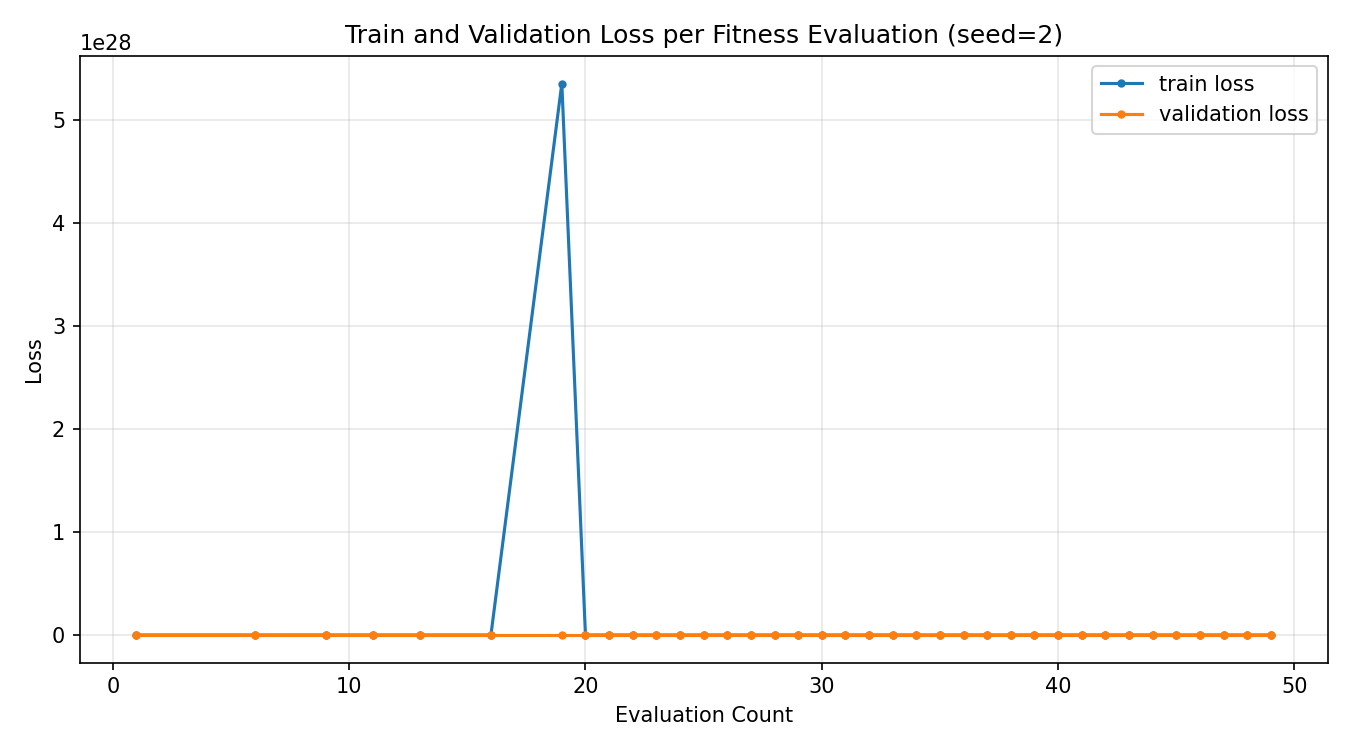

Source data for this figure (header and first rows):
evaluation_count, train_loss, validation_loss
1, 1.012, 1.097
2, inf, inf
3, inf, inf
4, inf, inf
5, inf, inf
6, 0.9565, 0.9289
7, inf, inf
8, inf, inf
9, 1.098, 1.047
10, inf, inf
11, 1.009, 0.9535
12, inf, inf
13, 1.007, 0.9691
14, inf, inf
15, inf, inf
16, 0.9802, 1.011
17, inf, inf
18, inf, inf
19, 5.357437883272328e+28, 2.303
20, 0.7851, 0.8293
21, 0.7795, 0.8226
22, 2.757, 2.076
23, 2.838, 2.293
24, 0.7844, 0.8514
25, 2.515, 2.141
26, 0.7713, 0.8314
27, 2.604, 2.211
28, 0.7848, 0.7994
29, 0.9855, 0.9298
30, 1.009, 0.9474
31, 0.778, 0.7911
32, 1.052, 1.056
33, 0.7755, 0.8141
34, 0.9736, 0.9695
35, 0.8409, 0.8244
36, 0.7777, 0.8526
37, 0.8425, 0.8352
38, 0.8208, 0.7828
39, 0.8049, 0.8394
40, 0.8097, 0.8348
41, 0.8224, 0.7893
42, 0.8436, 0.8639
43, 0.7714, 0.8058
44, 0.8018, 0.8306
45, 1.087, 1.046
46, 0.7675, 0.8242
47, 0.8182, 0.8159
48, 0.816, 0.8756
49, 0.8184, 0.8337
50, inf, inf
